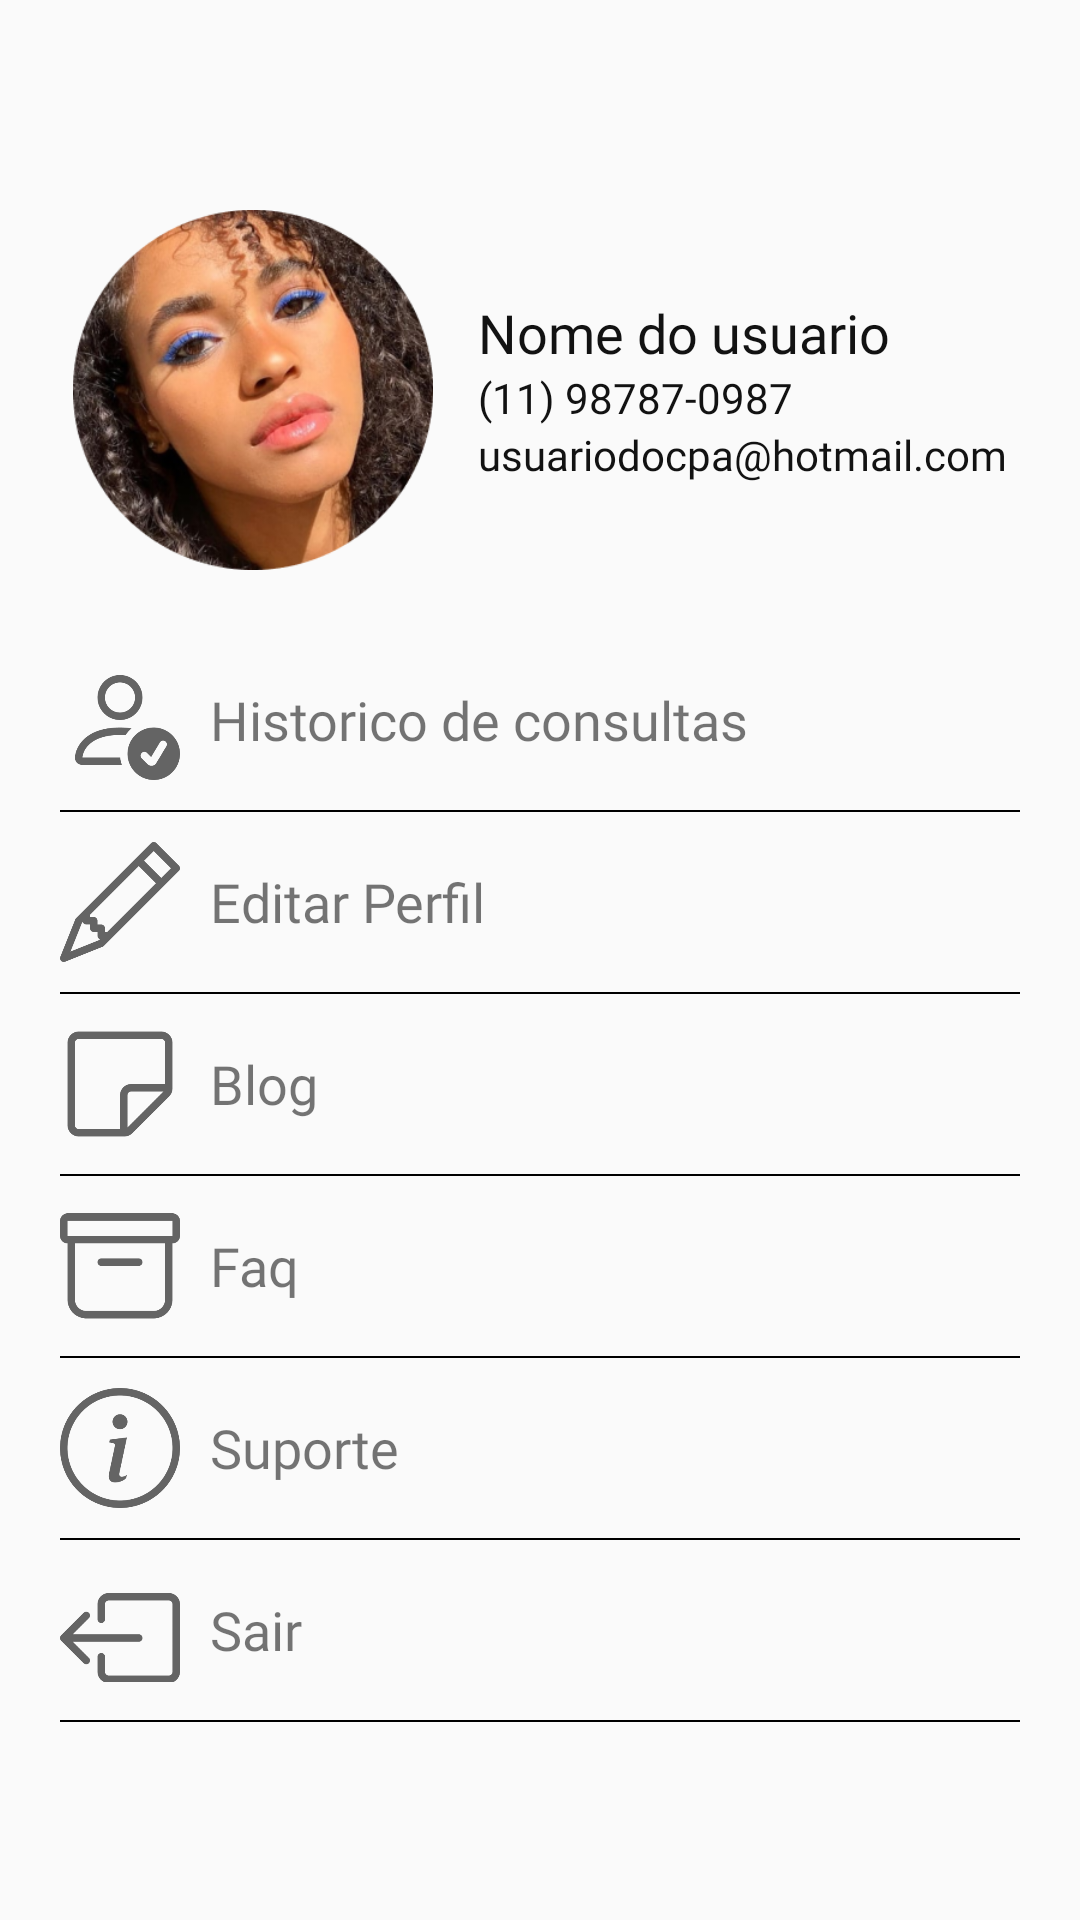

Here is an Android app screen rendered from its layout file. Give the layout XML and the strings, colors and styles it references.
<!-- AndroidManifest.xml: application theme Theme.CPAWeb -->
<!-- res/layout/fragment_settings.xml -->
<?xml version="1.0" encoding="utf-8"?>
<FrameLayout xmlns:android="http://schemas.android.com/apk/res/android"
    xmlns:tools="http://schemas.android.com/tools"
    android:layout_width="match_parent"
    android:layout_height="match_parent"
    tools:context=".fragments.SettingsFragment">

    <RelativeLayout
        android:layout_width="match_parent"
        android:layout_height="match_parent"
        android:orientation="vertical"
        android:paddingHorizontal="20dp">

        <LinearLayout
            android:id="@+id/container_profile"
            android:layout_width="match_parent"
            android:layout_height="wrap_content"
            android:layout_marginTop="70dp"
            android:gravity="center">

            <ImageView
                android:id="@+id/iv_profile_image"
                android:layout_width="120dp"
                android:layout_height="120dp"
                android:src="@mipmap/foto_perfil_mulher"
                android:layout_marginRight="15dp"
                />

            <LinearLayout
                android:layout_width="wrap_content"
                android:layout_height="wrap_content"
                android:orientation="vertical">

                <TextView
                    android:layout_width="wrap_content"
                    android:layout_height="wrap_content"
                    android:id="@+id/name_user"
                    android:textSize="18dp"
                    android:fontFamily="@font/montserrat"
                    android:textColor="@color/black_900"
                    android:text="Nome do usuario"/>

                <TextView
                    android:layout_width="wrap_content"
                    android:layout_height="wrap_content"
                    android:id="@+id/phone_user"
                    android:fontFamily="@font/montserrat_light"
                    android:textColor="@color/black_900"
                    android:text="(11) 98787-0987"/>
                <TextView
                    android:layout_width="wrap_content"
                    android:layout_height="wrap_content"
                    android:id="@+id/email_user"
                    android:fontFamily="@font/montserrat_light"
                    android:textColor="@color/black_900"
                    android:text="usuariodocpa@hotmail.com"/>
            </LinearLayout>
        </LinearLayout>

        <LinearLayout
            android:layout_below="@+id/container_profile"
            android:layout_width="match_parent"
            android:layout_height="wrap_content"
            android:orientation="vertical"
            android:paddingTop="30dp">

            <LinearLayout
                android:id="@+id/settings_appointment_history"
                android:layout_width="match_parent"
                android:layout_height="wrap_content"
                android:orientation="vertical"
                >

                <LinearLayout
                    android:layout_width="wrap_content"
                    android:layout_height="wrap_content"
                    android:gravity="center_vertical">

                    <ImageView
                        android:layout_width="40dp"
                        android:layout_height="40dp"
                        android:src="@mipmap/ic_query"
                        android:layout_marginRight="10dp"/>

                    <TextView
                        android:layout_width="wrap_content"
                        android:layout_height="wrap_content"
                        android:text="Historico de consultas"
                        android:fontFamily="@font/montserrat_light"
                        android:textSize="18dp"/>
                </LinearLayout>

                <LinearLayout
                    android:layout_width="match_parent"
                    android:layout_height="0.7dp"
                    android:background="#000"
                    android:layout_marginTop="10dp"
                    android:layout_marginBottom="10dp"/>

            </LinearLayout>

            <LinearLayout
                android:id="@+id/settings_edit_profile"
                android:layout_width="match_parent"
                android:layout_height="wrap_content"
                android:orientation="vertical"
                >

                <LinearLayout
                    android:layout_width="wrap_content"
                    android:layout_height="wrap_content"
                    android:gravity="center_vertical">

                    <ImageView
                        android:layout_width="40dp"
                        android:layout_height="40dp"
                        android:src="@mipmap/ic_edit"
                        android:layout_marginRight="10dp"/>

                    <TextView
                        android:layout_width="wrap_content"
                        android:layout_height="wrap_content"
                        android:text="Editar Perfil"
                        android:fontFamily="@font/montserrat_light"
                        android:textSize="18dp"/>
                </LinearLayout>

                <LinearLayout
                    android:layout_width="match_parent"
                    android:layout_height="0.7dp"
                    android:background="#000"
                    android:layout_marginTop="10dp"
                    android:layout_marginBottom="10dp"/>

            </LinearLayout>

            <LinearLayout
                android:id="@+id/settings_blog"
                android:layout_width="match_parent"
                android:layout_height="wrap_content"
                android:orientation="vertical"
                >

                <LinearLayout
                    android:layout_width="wrap_content"
                    android:layout_height="wrap_content"
                    android:gravity="center_vertical">

                    <ImageView
                        android:layout_width="40dp"
                        android:layout_height="40dp"
                        android:src="@mipmap/ic_blog"
                        android:layout_marginRight="10dp"/>

                    <TextView
                        android:layout_width="wrap_content"
                        android:layout_height="wrap_content"
                        android:text="Blog"
                        android:fontFamily="@font/montserrat_light"
                        android:textSize="18dp"/>
                </LinearLayout>

                <LinearLayout
                    android:layout_width="match_parent"
                    android:layout_height="0.7dp"
                    android:background="#000"
                    android:layout_marginTop="10dp"
                    android:layout_marginBottom="10dp"/>
            </LinearLayout>

            <LinearLayout
                android:id="@+id/settings_faq"
                android:layout_width="match_parent"
                android:layout_height="wrap_content"
                android:orientation="vertical"
                >

                <LinearLayout
                    android:layout_width="wrap_content"
                    android:layout_height="wrap_content"
                    android:gravity="center_vertical">

                    <ImageView
                        android:layout_width="40dp"
                        android:layout_height="40dp"
                        android:src="@mipmap/ic_faq"
                        android:layout_marginRight="10dp"/>

                    <TextView
                        android:layout_width="wrap_content"
                        android:layout_height="wrap_content"
                        android:text="Faq"
                        android:fontFamily="@font/montserrat_light"
                        android:textSize="18dp"/>
                </LinearLayout>

                <LinearLayout
                    android:layout_width="match_parent"
                    android:layout_height="0.7dp"
                    android:background="#000"
                    android:layout_marginTop="10dp"
                    android:layout_marginBottom="10dp"/>

            </LinearLayout>

            <LinearLayout
                android:id="@+id/settings_support"
                android:layout_width="match_parent"
                android:layout_height="wrap_content"
                android:orientation="vertical"
                >

                <LinearLayout
                    android:layout_width="wrap_content"
                    android:layout_height="wrap_content"
                    android:gravity="center_vertical">

                    <ImageView
                        android:layout_width="40dp"
                        android:layout_height="40dp"
                        android:src="@mipmap/ic_suporte"
                        android:layout_marginRight="10dp"/>

                    <TextView
                        android:layout_width="wrap_content"
                        android:layout_height="wrap_content"
                        android:text="Suporte"
                        android:fontFamily="@font/montserrat_light"
                        android:textSize="18dp"/>
                </LinearLayout>

                <LinearLayout
                    android:layout_width="match_parent"
                    android:layout_height="0.7dp"
                    android:background="#000"
                    android:layout_marginTop="10dp"
                    android:layout_marginBottom="10dp"/>

            </LinearLayout>

            <LinearLayout
                android:layout_width="match_parent"
                android:layout_height="wrap_content"
                android:orientation="vertical"
                android:id="@+id/container_exit"
                >

                <LinearLayout
                    android:layout_width="wrap_content"
                    android:layout_height="wrap_content"
                    android:gravity="center_vertical"
                    >

                    <ImageView
                        android:layout_width="40dp"
                        android:layout_height="40dp"
                        android:src="@mipmap/ic_sair"
                        android:layout_marginRight="10dp"/>

                    <TextView
                        android:layout_width="wrap_content"
                        android:layout_height="wrap_content"
                        android:text="@string/txt_exit"
                        android:fontFamily="@font/montserrat_light"
                        android:textSize="18dp"/>
                </LinearLayout>

                <LinearLayout
                    android:layout_width="match_parent"
                    android:layout_height="0.7dp"
                    android:background="#000"
                    android:layout_marginTop="10dp"
                    android:layout_marginBottom="10dp"/>

            </LinearLayout>

            </LinearLayout>

    </RelativeLayout>

</FrameLayout>
<!-- resources referenced by this layout -->
<resources>
  <color name="black_900">#121212</color>
  <!-- mipmap foto_perfil_mulher: png bitmap (mipmap-xxhdpi, 141128 bytes) -->
  <!-- mipmap ic_blog: png bitmap (mipmap-xxhdpi, 2486 bytes) -->
  <!-- mipmap ic_edit: png bitmap (mipmap-xxhdpi, 3766 bytes) -->
  <!-- mipmap ic_faq: png bitmap (mipmap-xxhdpi, 2662 bytes) -->
  <!-- mipmap ic_query: png bitmap (mipmap-xxhdpi, 6206 bytes) -->
  <!-- mipmap ic_sair: png bitmap (mipmap-xxhdpi, 2895 bytes) -->
  <!-- mipmap ic_suporte: png bitmap (mipmap-xxhdpi, 7740 bytes) -->
  <string name="txt_exit">Sair</string>
  <style name="Theme.CPAWeb" parent="Theme.AppCompat.Light.NoActionBar">
          
          <item name="colorOnSecondary">@color/black</item>
          
          <item name="color">@color/black</item>
          <item name="android:statusBarColor" tools:targetApi="l">?attr/colorPrimaryVariant</item>
          
          <item name="toolbarStyle">@style/ToolBarStyle</item>
      </style>
  <color name="black">#212121</color>
  <style name="ToolBarStyle" parent="Widget.AppCompat.Toolbar">
          <item name="titleTextAppearance">@style/TitleTextAppearance</item>
          <item name="subtitleTextAppearance">@style/SubTitleTextAppearance</item>
      </style>
  <style name="TitleTextAppearance" parent="TextAppearance.Widget.AppCompat.Toolbar.Title">
          <item name="android:textSize">18sp</item>
          <item name="android:textColor">@color/white</item>
      </style>
  <style name="SubTitleTextAppearance" parent="TextAppearance.Widget.AppCompat.Toolbar.Subtitle">
          <item name="android:textSize">14sp</item>
          <item name="android:textColor">@color/white</item>
      </style>
  <color name="white">#F5F5F5</color>
</resources>
